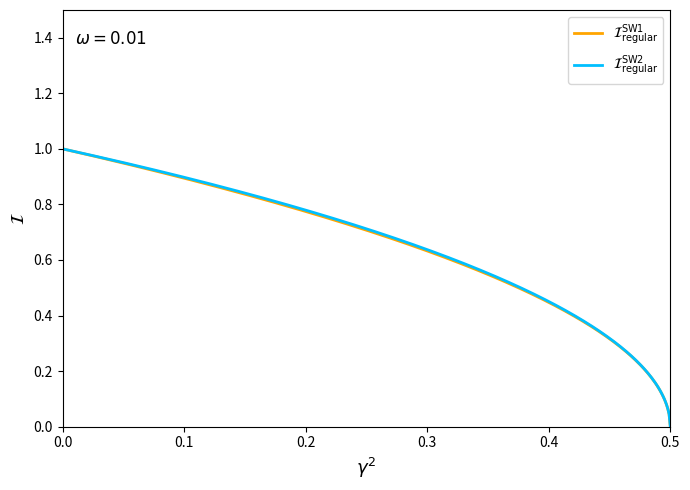

This figure's Python source:
import numpy as np
import matplotlib.pyplot as plt

# Constants
Delta = 1
omega = 0.01

# Gamma range
gamma2 = np.linspace(0, 0.5, 500)
gamma = np.sqrt(gamma2)

# Expressions
T_SW1 = np.sqrt(1 - 2 * gamma2) / Delta**2
T_SW2 = (4 * omega * gamma**2 / Delta**3) * (1 - 2 * gamma2) \
        + np.sqrt(1 - 2 * gamma2) / Delta**2 \
        + (20 * omega**2 * gamma**4 / (3 * Delta**4)) * (1 - 2 * gamma2)**(3/2)

# Plot
plt.figure(figsize=(7,5))
plt.plot(gamma2, T_SW1, label=r"$\mathcal{I}_{\mathrm{regular}}^{\mathrm{SW1}}$", color='orange', linewidth=2)
plt.plot(gamma2, T_SW2, label=r"$\mathcal{I}_{\mathrm{regular}}^{\mathrm{SW2}}$", color='deepskyblue', linewidth=2)
plt.xlabel(r"$\gamma^2$", fontsize=13)
plt.ylabel(r"$\mathcal{I}$", fontsize=13)
plt.legend()
plt.text(0.02, 0.95, rf"$\omega = {omega}$", transform=plt.gca().transAxes, fontsize=12, 
         verticalalignment='top', bbox=dict(facecolor='white', alpha=0.7, edgecolor='none'))
plt.xlim(0, 0.5)
plt.ylim(0,1.5)
plt.tight_layout()
plt.show()
